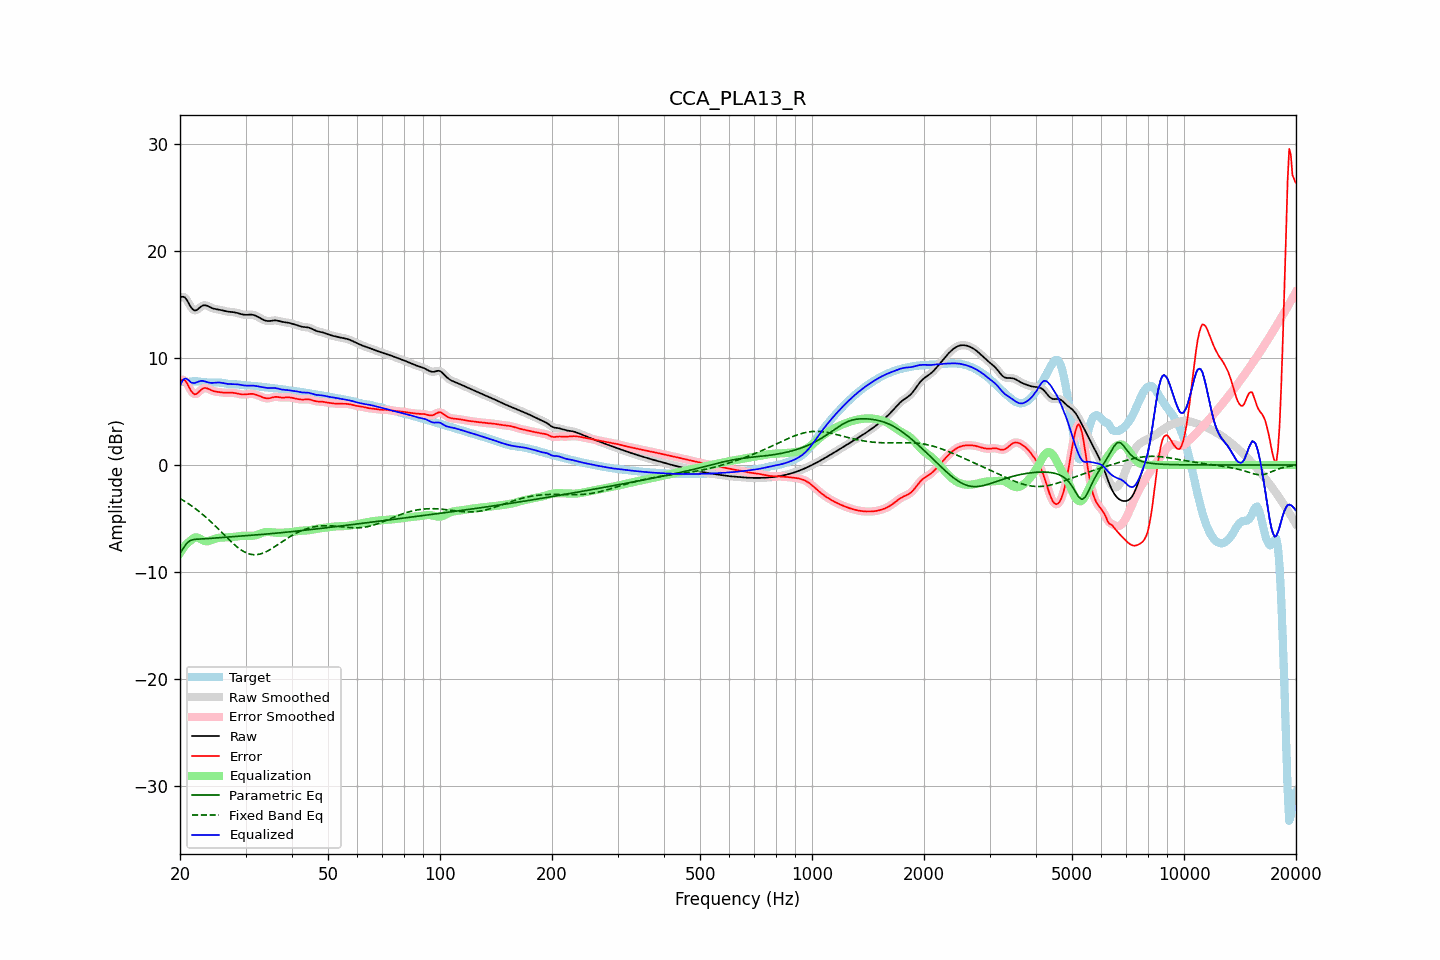

Data behind this chart, as committed beside it:
frequency, raw, error, smoothed, error_smoothed, equalization, parametric_eq, fixed_band_eq, equalized_raw, equalized_smoothed, target
20.00, 15.63, 7.83, 15.64, 7.83, -8.25, -8.26, -3.13, 7.39, 7.39, 7.80
20.20, 15.73, 7.94, 15.73, 7.95, -8.01, -8.03, -3.22, 7.73, 7.73, 7.79
20.40, 15.75, 7.98, 15.74, 7.97, -7.79, -7.80, -3.31, 7.97, 7.96, 7.78
20.61, 15.69, 7.93, 15.67, 7.90, -7.59, -7.58, -3.41, 8.10, 8.08, 7.76
20.81, 15.49, 7.73, 15.49, 7.72, -7.41, -7.36, -3.50, 8.08, 8.08, 7.76
21.02, 15.25, 7.47, 15.24, 7.47, -7.26, -7.23, -3.60, 7.98, 7.98, 7.78
21.23, 14.97, 7.18, 14.98, 7.18, -7.14, -7.10, -3.70, 7.83, 7.84, 7.79
21.44, 14.73, 6.92, 14.74, 6.92, -7.03, -7.04, -3.80, 7.70, 7.71, 7.82
21.66, 14.57, 6.74, 14.56, 6.73, -6.88, -6.99, -3.91, 7.68, 7.68, 7.83
21.87, 14.45, 6.61, 14.48, 6.64, -6.79, -6.97, -4.02, 7.66, 7.69, 7.84
22.09, 14.48, 6.64, 14.48, 6.64, -6.76, -6.95, -4.13, 7.72, 7.72, 7.84
22.31, 14.57, 6.74, 14.56, 6.73, -6.79, -6.95, -4.25, 7.78, 7.77, 7.83
22.54, 14.69, 6.88, 14.69, 6.88, -6.86, -6.94, -4.37, 7.83, 7.83, 7.81
22.76, 14.82, 7.03, 14.81, 7.03, -6.95, -6.93, -4.49, 7.87, 7.86, 7.79
22.99, 14.91, 7.15, 14.90, 7.14, -7.04, -6.92, -4.61, 7.88, 7.86, 7.76
23.22, 14.95, 7.20, 14.94, 7.20, -7.10, -6.91, -4.74, 7.84, 7.84, 7.75
23.45, 14.94, 7.20, 14.94, 7.20, -7.14, -6.90, -4.87, 7.80, 7.80, 7.73
23.69, 14.89, 7.17, 14.89, 7.16, -7.14, -6.89, -5.01, 7.75, 7.75, 7.73
23.92, 14.82, 7.10, 14.82, 7.10, -7.11, -6.88, -5.14, 7.71, 7.71, 7.72
24.16, 14.75, 7.03, 14.75, 7.03, -7.06, -6.87, -5.28, 7.69, 7.69, 7.72
24.40, 14.68, 6.96, 14.69, 6.97, -7.00, -6.86, -5.42, 7.68, 7.68, 7.72
24.65, 14.63, 6.91, 14.63, 6.91, -6.94, -6.84, -5.57, 7.69, 7.69, 7.72
24.89, 14.59, 6.88, 14.60, 6.88, -6.89, -6.83, -5.71, 7.70, 7.70, 7.72
25.14, 14.57, 6.85, 14.57, 6.85, -6.85, -6.82, -5.86, 7.71, 7.71, 7.72
25.39, 14.54, 6.83, 14.54, 6.83, -6.82, -6.81, -6.01, 7.72, 7.72, 7.71
25.65, 14.51, 6.81, 14.51, 6.81, -6.80, -6.79, -6.16, 7.71, 7.71, 7.70
25.91, 14.48, 6.79, 14.48, 6.79, -6.79, -6.78, -6.31, 7.69, 7.69, 7.69
26.16, 14.44, 6.77, 14.44, 6.77, -6.78, -6.77, -6.47, 7.66, 7.66, 7.67
26.43, 14.40, 6.76, 14.41, 6.76, -6.77, -6.76, -6.62, 7.63, 7.63, 7.64
26.69, 14.37, 6.76, 14.37, 6.76, -6.77, -6.75, -6.77, 7.60, 7.60, 7.61
26.96, 14.35, 6.77, 14.35, 6.77, -6.77, -6.74, -6.92, 7.58, 7.58, 7.58
27.23, 14.33, 6.77, 14.33, 6.77, -6.76, -6.73, -7.06, 7.57, 7.57, 7.56
27.50, 14.32, 6.77, 14.32, 6.77, -6.75, -6.72, -7.21, 7.57, 7.57, 7.55
27.77, 14.31, 6.76, 14.31, 6.76, -6.74, -6.70, -7.34, 7.57, 7.57, 7.55
28.05, 14.29, 6.74, 14.28, 6.74, -6.72, -6.69, -7.48, 7.57, 7.56, 7.55
28.33, 14.25, 6.71, 14.25, 6.71, -6.70, -6.68, -7.61, 7.56, 7.56, 7.55
28.62, 14.21, 6.67, 14.21, 6.67, -6.67, -6.67, -7.73, 7.54, 7.54, 7.54
28.90, 14.17, 6.64, 14.17, 6.64, -6.65, -6.66, -7.84, 7.52, 7.52, 7.53
29.19, 14.12, 6.62, 14.12, 6.61, -6.63, -6.65, -7.95, 7.49, 7.49, 7.51
29.48, 14.08, 6.60, 14.09, 6.60, -6.62, -6.64, -8.04, 7.46, 7.46, 7.49
29.78, 14.06, 6.60, 14.06, 6.60, -6.62, -6.63, -8.13, 7.44, 7.44, 7.46
30.08, 14.05, 6.61, 14.06, 6.61, -6.62, -6.62, -8.21, 7.43, 7.43, 7.45
30.38, 14.06, 6.63, 14.06, 6.63, -6.63, -6.61, -8.27, 7.43, 7.43, 7.43
30.68, 14.07, 6.65, 14.07, 6.65, -6.64, -6.59, -8.32, 7.43, 7.43, 7.42
30.99, 14.07, 6.66, 14.07, 6.66, -6.64, -6.58, -8.36, 7.44, 7.43, 7.42
31.30, 14.06, 6.65, 14.06, 6.65, -6.63, -6.57, -8.38, 7.43, 7.43, 7.41
31.61, 14.03, 6.63, 14.03, 6.63, -6.61, -6.56, -8.40, 7.42, 7.42, 7.40
31.93, 13.98, 6.59, 13.97, 6.59, -6.58, -6.55, -8.40, 7.40, 7.40, 7.38
32.24, 13.90, 6.54, 13.90, 6.54, -6.53, -6.54, -8.39, 7.37, 7.37, 7.36
32.57, 13.82, 6.48, 13.82, 6.48, -6.48, -6.52, -8.36, 7.35, 7.35, 7.34
32.89, 13.74, 6.42, 13.74, 6.42, -6.42, -6.51, -8.33, 7.32, 7.32, 7.32
33.22, 13.66, 6.36, 13.65, 6.36, -6.36, -6.50, -8.28, 7.29, 7.29, 7.30
33.55, 13.58, 6.30, 13.58, 6.30, -6.32, -6.49, -8.23, 7.26, 7.26, 7.28
33.89, 13.52, 6.26, 13.52, 6.26, -6.29, -6.47, -8.16, 7.24, 7.24, 7.26
34.23, 13.49, 6.24, 13.49, 6.24, -6.27, -6.46, -8.09, 7.22, 7.22, 7.25
34.57, 13.47, 6.23, 13.47, 6.24, -6.27, -6.45, -8.01, 7.20, 7.20, 7.24
34.92, 13.48, 6.26, 13.48, 6.26, -6.28, -6.43, -7.92, 7.20, 7.20, 7.22
35.27, 13.50, 6.30, 13.50, 6.30, -6.30, -6.42, -7.83, 7.21, 7.21, 7.20
35.62, 13.52, 6.34, 13.52, 6.34, -6.31, -6.41, -7.74, 7.21, 7.21, 7.18
35.97, 13.53, 6.37, 13.53, 6.37, -6.33, -6.39, -7.64, 7.21, 7.20, 7.16
... 635 more rows
